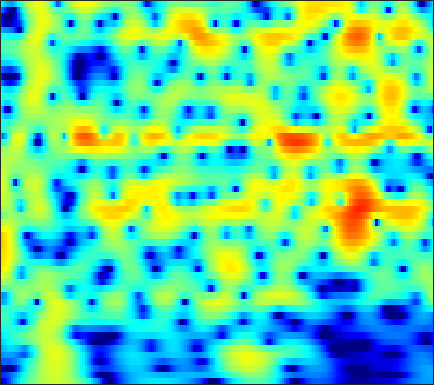

The table this chart was drawn from, first rows:
-20.888, -18.756, -16.267, -14.116, -12.661, -10.896, -9.2971, -8.1872, -6.8129, -5.5485, -4.3801, -3.5705, -2.5697, -1.6496, -1.0224, -0.25342, 0.43442, 0.89715, 1.4442, 1.9144, 2.3069, 2.5506, 2.8052, 2.9824
-14.68, -14.39, -13.85, -13.12, -12.46, -11.43, -10.28, -9.363, -8.101, -6.828, -5.577, -4.666, -3.504, -2.415, -1.651, -0.7072, 0.1452, 0.7221, 1.406, 1.991, 2.476, 2.774, 3.082, 3.289
-17.72, -19.57, -23.25, -30.43, -34.39, -24.01, -18.43, -15.54, -12.52, -10.06, -7.984, -6.605, -4.961, -3.498, -2.507, -1.312, -0.2541, 0.4556, 1.292, 2.006, 2.599, 2.965, 3.347, 3.607
-12.18, -12.3, -12.38, -12.33, -12.19, -11.8, -11.2, -10.63, -9.723, -8.692, -7.568, -6.682, -5.464, -4.229, -3.308, -2.116, -0.986, -0.195, 0.7719, 1.623, 2.348, 2.805, 3.294, 3.642
-10.55, -10.17, -9.822, -9.652, -9.642, -9.792, -10.14, -10.56, -11.32, -12.24, -12.95, -12.85, -11.42, -9.056, -7.17, -4.832, -2.797, -1.471, 0.0453, 1.302, 2.32, 2.937, 3.581, 4.027
-9.151, -8.472, -7.782, -7.333, -7.144, -7.087, -7.273, -7.572, -8.191, -8.994, -9.736, -9.92, -9.163, -7.409, -5.823, -3.745, -1.888, -0.6753, 0.7059, 1.831, 2.716, 3.23, 3.73, 4.026
-7.713, -7.022, -6.221, -5.542, -5.11, -4.619, -4.224, -3.972, -3.666, -3.345, -2.967, -2.627, -2.076, -1.422, -0.8769, -0.112, 0.6559, 1.205, 1.873, 2.429, 2.852, 3.067, 3.209, 3.174
-6.781, -6.057, -5.245, -4.573, -4.15, -3.672, -3.267, -2.983, -2.605, -2.203, -1.747, -1.371, -0.8214, -0.2311, 0.2321, 0.8523, 1.45, 1.862, 2.34, 2.713, 2.954, 3.033, 2.99, 2.757
-4.956, -4.533, -4.137, -3.93, -3.895, -3.98, -4.163, -4.323, -4.483, -4.476, -4.185, -3.743, -2.907, -1.891, -1.088, -0.04441, 0.9119, 1.548, 2.268, 2.823, 3.212, 3.387, 3.452, 3.317
-3.115, -3.125, -3.284, -3.675, -4.157, -5.107, -6.521, -8.011, -10.9, -15.47, -18.88, -14.89, -9.776, -6.284, -4.315, -2.246, -0.6302, 0.3616, 1.448, 2.309, 2.963, 3.326, 3.642, 3.772
-2.598, -2.712, -2.959, -3.355, -3.741, -4.424, -5.332, -6.158, -7.309, -8.233, -8.483, -8.071, -6.906, -5.466, -4.391, -3.065, -1.861, -1.026, 0.005933, 0.9449, 1.777, 2.312, 2.887, 3.308
-3.371, -3.438, -3.466, -3.387, -3.273, -3.132, -3.062, -3.06, -3.105, -3.229, -3.416, -3.577, -3.816, -4.106, -4.337, -4.551, -4.398, -3.897, -2.737, -1.273, 0.163, 1.125, 2.19, 2.983
-8.408, -9.228, -8.51, -6.372, -4.755, -3.009, -1.697, -0.9892, -0.4384, -0.2562, -0.4149, -0.7733, -1.666, -3.208, -5.021, -9.043, -18.71, -19, -8.116, -3.326, -0.3811, 1.154, 2.619, 3.559
-9.193, -10.22, -9.483, -6.731, -4.717, -2.627, -1.132, -0.3247, 0.3982, 0.8144, 0.9609, 0.8957, 0.5944, 0.1158, -0.2949, -0.8085, -1.047, -0.8833, -0.2349, 0.6942, 1.632, 2.232, 2.801, 3.053
-1.947, -2.017, -1.944, -1.639, -1.368, -0.963, -0.5878, -0.3664, -0.1117, 0.1062, 0.2614, 0.3397, 0.4469, 0.5604, 0.6458, 0.7718, 0.9538, 1.125, 1.373, 1.609, 1.797, 1.888, 1.856, 1.619
1.649, 1.389, 1.031, 0.5873, 0.199, -0.3563, -0.9272, -1.335, -1.772, -2.022, -2.009, -1.801, -1.357, -0.825, -0.416, 0.1057, 0.5669, 0.8489, 1.148, 1.36, 1.465, 1.456, 1.34, 1.096
4.487, 4.037, 3.236, 2.176, 1.222, -0.3817, -2.433, -4.309, -7.263, -9.719, -9.163, -7.351, -4.986, -3.149, -2.086, -0.9791, -0.1786, 0.2589, 0.6813, 0.9422, 1.06, 1.056, 0.9655, 0.7736
6.324, 5.863, 4.987, 3.863, 2.807, 1.031, -1.204, -3.223, -6.207, -8.587, -8.447, -7.046, -5.158, -3.696, -2.856, -2.025, -1.467, -1.164, -0.909, -0.7961, -0.8134, -0.905, -1.111, -1.431
6.853, 6.519, 5.888, 5.012, 4.201, 2.993, 1.645, 0.6245, -0.6978, -1.858, -2.707, -3.195, -3.704, -4.066, -4.292, -4.567, -4.77, -4.841, -4.9, -4.949, -5.068, -5.249, -5.704, -6.399
7.181, 6.908, 6.354, 5.554, 4.849, 3.784, 2.575, 1.593, 0.1986, -1.22, -2.717, -3.905, -5.527, -7.279, -8.686, -10.5, -11.82, -12.19, -11.75, -10.88, -10.17, -9.899, -10.06, -10.82
7.625, 7.274, 6.599, 5.748, 4.974, 3.742, 2.338, 1.161, -0.5358, -2.395, -4.408, -5.966, -8.213, -10.82, -13.21, -17.6, -25.48, -26.79, -19.04, -14.92, -12.63, -11.7, -11.07, -11.13
7.967, 7.512, 6.734, 5.766, 4.855, 3.428, 1.733, 0.2675, -1.978, -4.571, -7.299, -9.316, -11.5, -12.58, -12.9, -13.01, -12.72, -12.32, -11.5, -10.46, -9.609, -9.13, -8.752, -8.766
7.718, 7.261, 6.522, 5.545, 4.697, 3.332, 1.638, 0.1035, -2.399, -5.602, -10.14, -15.16, -25.15, -17.02, -13.23, -10.35, -8.544, -7.636, -6.696, -6.002, -5.563, -5.354, -5.323, -5.514
5.92, 5.623, 5.133, 4.542, 4.003, 3.098, 1.994, 1.036, -0.3831, -1.966, -3.458, -4.443, -5.258, -5.338, -5.064, -4.411, -3.774, -3.324, -2.835, -2.553, -2.398, -2.418, -2.602, -2.944
2.055, 2.3, 2.54, 2.666, 2.533, 2.224, 1.75, 1.324, 0.7141, 0.1458, -0.2977, -0.5607, -0.6862, -0.6584, -0.5535, -0.3377, -0.1334, 0.01137, 0.1008, 0.0475, -0.1387, -0.3987, -0.858, -1.486
-3.25, -1.237, 0.3848, 1.12, 1.253, 1.097, 0.6159, 0.1687, -0.3893, -0.6523, -0.5946, -0.2707, 0.3208, 0.9367, 1.395, 1.874, 2.223, 2.358, 2.338, 2.153, 1.709, 1.245, 0.4168, -0.6522
-0.0395, 0.7138, 1.386, 1.392, 1.15, 0.138, -1.588, -3.477, -6.792, -9.288, -6.814, -4.053, -1.247, 0.7762, 1.868, 2.891, 3.502, 3.71, 3.727, 3.419, 2.815, 2.157, 0.9959, -0.4794
3.008, 2.875, 2.498, 1.942, 1.265, 0.05516, -1.585, -3.123, -5.403, -6.512, -5.24, -3.373, -1.117, 0.7075, 1.7, 2.64, 3.152, 3.29, 3.172, 2.684, 1.904, 1.098, -0.2357, -1.891
3.658, 3.28, 2.586, 1.811, 1.054, 0.1813, -0.6492, -1.124, -1.438, -1.333, -0.8164, -0.2445, 0.6034, 1.433, 1.93, 2.388, 2.551, 2.483, 2.067, 1.331, 0.2596, -0.7385, -2.308, -4.113
4.423, 3.76, 2.624, 1.116, -0.1176, -1.865, -3.203, -3.518, -2.877, -1.661, -0.2814, 0.6127, 1.665, 2.43, 2.839, 3.118, 3.086, 2.847, 2.216, 1.213, -0.2263, -1.6, -3.892, -6.706
4.883, 4.071, 2.57, 0.4801, -1.696, -6.103, -14.88, -18.88, -8.068, -3.421, -0.6651, 0.7497, 2.107, 2.976, 3.384, 3.624, 3.54, 3.251, 2.605, 1.59, 0.1815, -1.21, -3.558, -6.73
3.853, 3.301, 2.35, 1.185, 0.2035, -1.055, -1.976, -2.176, -1.759, -0.8654, 0.09357, 0.7614, 1.457, 1.946, 2.158, 2.249, 2.122, 1.892, 1.381, 0.6658, -0.2624, -1.076, -2.311, -3.611
2.888, 2.636, 2.235, 1.743, 1.41, 0.9682, 0.6455, 0.497, 0.4222, 0.4792, 0.5835, 0.6875, 0.7729, 0.8179, 0.7893, 0.684, 0.4956, 0.309, -0.02647, -0.4409, -0.9169, -1.294, -1.838, -2.359
2.416, 2.33, 2.183, 2.01, 1.876, 1.675, 1.489, 1.341, 1.139, 0.9258, 0.701, 0.5029, 0.2231, -0.08965, -0.3261, -0.6366, -0.9157, -1.104, -1.292, -1.45, -1.562, -1.64, -1.725, -1.816
1.98, 1.986, 2, 2.07, 2.066, 2.087, 2.014, 1.904, 1.663, 1.28, 0.7703, 0.2917, -0.4176, -1.204, -1.779, -2.47, -2.987, -3.214, -3.262, -3.044, -2.672, -2.348, -1.892, -1.498
0.6942, 0.7818, 1.1, 1.553, 1.952, 2.42, 2.712, 2.783, 2.619, 2.141, 1.284, 0.4353, -1.069, -2.858, -4.385, -6.368, -7.883, -8.289, -7.835, -6.477, -4.837, -3.613, -2.208, -1.085
-3.746, -4.11, -3.025, -0.8857, 0.8429, 2.558, 3.741, 4.224, 4.37, 3.959, 2.97, 1.769, -0.4754, -3.769, -7.055, -13.42, -24.32, -32.11, -19.11, -12.06, -7.077, -4.262, -1.583, 0.2084
-8.663, -11.75, -8.87, -3.59, -0.6404, 1.854, 3.513, 4.256, 4.708, 4.556, 3.847, 2.885, 1.05, -1.544, -4.071, -8.14, -12.63, -15.67, -14.26, -9.249, -4.896, -2.365, 0.04364, 1.552
-3.966, -3.929, -3.382, -2.403, -1.52, -0.331, 0.6312, 1.205, 1.705, 1.869, 1.659, 1.317, 0.5386, -0.4741, -1.336, -2.491, -3.334, -3.633, -3.491, -2.708, -1.626, -0.78, 0.2548, 1.028
-3.892, -4.157, -4.241, -3.953, -3.623, -2.855, -2.07, -1.473, -0.7623, -0.2084, 0.1259, 0.2743, 0.2833, 0.1576, 0.02363, -0.2072, -0.3753, -0.4181, -0.3858, -0.1873, 0.1032, 0.3437, 0.6857, 1.009
-5.838, -6.951, -8.158, -8.401, -7.941, -6.472, -4.789, -3.603, -2.241, -1.113, -0.2361, 0.2484, 0.7466, 1.054, 1.194, 1.295, 1.3, 1.28, 1.228, 1.15, 1.095, 1.064, 1.043, 1.07
-7.516, -10.38, -16.88, -32.57, -16.77, -10.11, -6.385, -4.402, -2.362, -0.8206, 0.378, 1.07, 1.794, 2.291, 2.521, 2.68, 2.663, 2.532, 2.246, 1.821, 1.312, 0.92, 0.4347, 0.07835
-4.56, -5.731, -7.008, -7.38, -6.928, -5.597, -3.883, -2.648, -1.109, 0.2343, 1.379, 2.111, 2.868, 3.419, 3.675, 3.786, 3.646, 3.353, 2.685, 1.706, 0.3511, -0.8972, -2.721, -4.284
-3.123, -3.655, -4.142, -4.337, -4.099, -3.621, -2.786, -2.003, -0.8687, 0.3093, 1.433, 2.216, 3.094, 3.758, 4.101, 4.298, 4.17, 3.847, 3.038, 1.737, -0.2225, -2.31, -6.485, -14.23
-5.472, -6.119, -6.791, -7.15, -7.18, -6.75, -5.983, -5.105, -3.662, -2.056, -0.4598, 0.6581, 1.994, 3.042, 3.635, 4.16, 4.338, 4.238, 3.805, 2.982, 1.824, 0.766, -0.7773, -2.126
-10.94, -12.49, -14.58, -15.72, -16.27, -15.91, -14.98, -13.53, -10.5, -7.113, -4.066, -2.149, -0.006439, 1.665, 2.621, 3.553, 4.126, 4.323, 4.319, 4.035, 3.519, 3.014, 2.251, 1.444
-14.97, -18.18, -25.91, -33.53, -26.29, -24.56, -28.2, -27.46, -16.76, -10.46, -6.142, -3.701, -1.13, 0.8333, 1.968, 3.098, 3.855, 4.213, 4.418, 4.382, 4.106, 3.769, 3.167, 2.401
-11.31, -12.31, -13.61, -14.31, -14.23, -13.69, -12.6, -11.27, -9.03, -6.462, -3.987, -2.316, -0.4125, 1.135, 2.078, 3.049, 3.71, 4.029, 4.23, 4.189, 3.935, 3.615, 3.019, 2.24
-6.885, -7.092, -7.258, -7.25, -7.031, -6.565, -5.819, -5.051, -3.884, -2.601, -1.278, -0.3264, 0.8233, 1.812, 2.433, 3.062, 3.472, 3.637, 3.676, 3.486, 3.127, 2.751, 2.103, 1.326
-4.085, -4.035, -3.913, -3.717, -3.469, -3.022, -2.467, -1.984, -1.233, -0.4329, 0.3803, 0.9886, 1.718, 2.331, 2.701, 3.031, 3.171, 3.131, 2.902, 2.48, 1.876, 1.336, 0.5467, -0.2706
-2.699, -2.552, -2.342, -2.078, -1.885, -1.514, -1.067, -0.6962, -0.1252, 0.5143, 1.178, 1.675, 2.3, 2.807, 3.074, 3.273, 3.224, 3.007, 2.443, 1.599, 0.4431, -0.5727, -1.969, -3.178
-2.59, -2.401, -2.183, -1.985, -1.871, -1.71, -1.449, -1.157, -0.651, 0.041, 0.885, 1.539, 2.423, 3.201, 3.641, 3.994, 4.009, 3.774, 3.052, 1.758, -0.2356, -2.363, -6.476, -12.62
-4.673, -4.515, -4.466, -4.613, -4.693, -5.008, -5.383, -5.563, -5.407, -4.447, -2.717, -1.228, 0.6753, 2.306, 3.291, 4.192, 4.659, 4.695, 4.329, 3.42, 1.969, 0.4826, -1.87, -4.056
-9.349, -9.64, -10.22, -10.81, -11.26, -11.88, -13.26, -15.52, -22.17, -20.77, -11.11, -6.866, -2.942, -0.1522, 1.442, 3.004, 4.011, 4.434, 4.617, 4.429, 3.916, 3.382, 2.549, 1.761
-14.66, -16.98, -20.32, -21.21, -20.46, -18.61, -17.14, -16.35, -15.19, -12.84, -9.491, -6.838, -3.686, -1.064, 0.527, 2.206, 3.389, 3.998, 4.463, 4.596, 4.429, 4.162, 3.638, 2.988
-15.49, -18.68, -23.8, -26.06, -25.17, -22.79, -19.53, -16.74, -13.26, -10.04, -7.054, -4.95, -2.483, -0.3832, 0.9323, 2.348, 3.393, 3.944, 4.371, 4.462, 4.277, 3.969, 3.393, 2.636
-10.44, -12.36, -15.28, -18.95, -22.45, -33.83, -22.35, -16.43, -11.32, -7.572, -4.614, -2.744, -0.6262, 1.103, 2.152, 3.258, 4.024, 4.375, 4.559, 4.414, 3.956, 3.4, 2.411, 1.19
-5.314, -6.343, -7.699, -8.919, -9.624, -9.773, -8.78, -7.441, -5.392, -3.339, -1.437, -0.1645, 1.32, 2.55, 3.301, 4.054, 4.515, 4.659, 4.578, 4.172, 3.38, 2.509, 0.8804, -1.412
